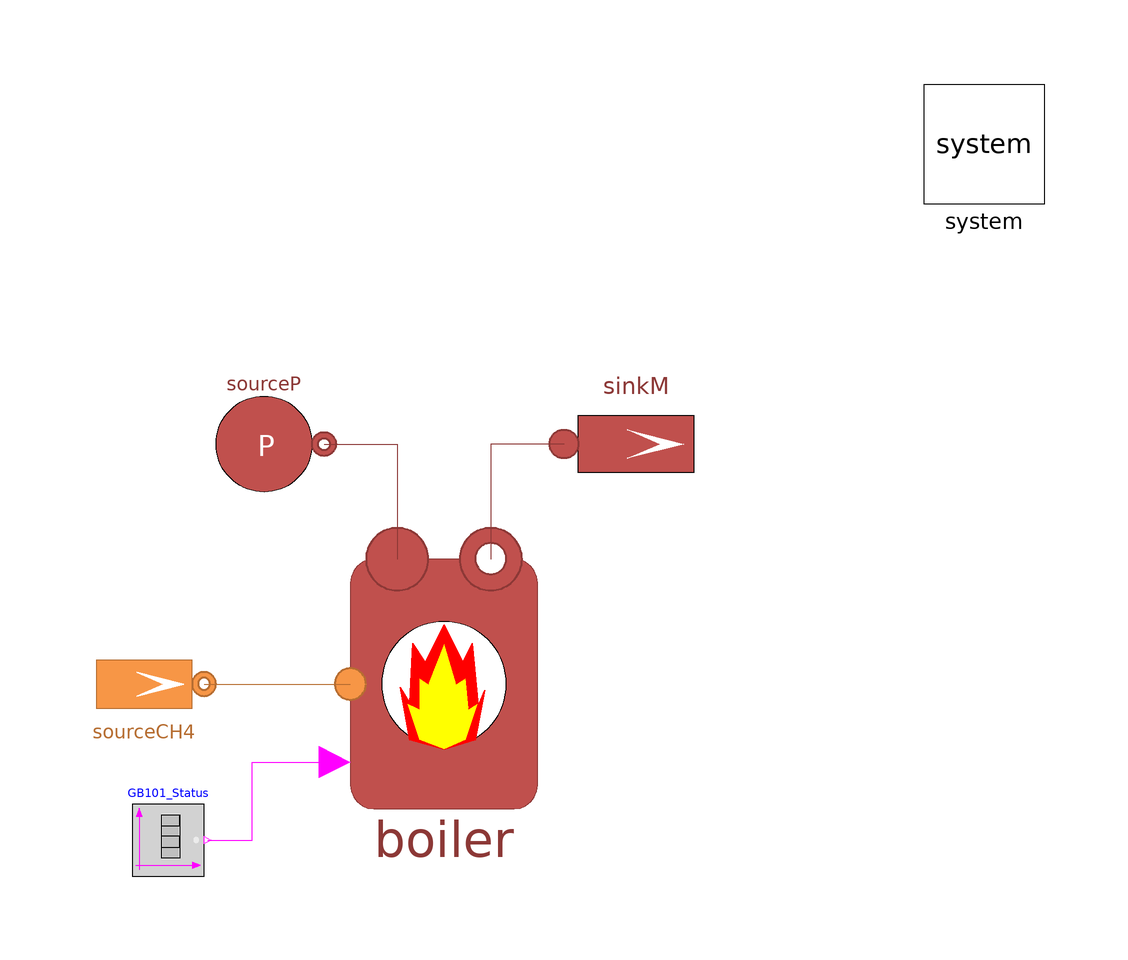

The component connection diagram of the Modelica model below, drawn from its own Placement and Line annotations.

model GasBoilerTest
  extends Modelica.Icons.Example;
  replaceable model Gas = H2GasFacility.Media.IdealGases.CH4H2 constrainedby H2GasFacility.Media.BaseClasses.PartialMixture "Gas fluid";
  replaceable model Water = DistrictHeatingNetwork.Media.WaterLiquidVaryingcp constrainedby DistrictHeatingNetwork.Media.BaseClasses.PartialSubstance "Water fluid";

  MultiEnergySystem.DistrictHeatingNetwork.Components.ThermalMachines.GasBoiler boiler(
    initOpt=MultiEnergySystem.DistrictHeatingNetwork.Choices.Init.Options.fixedState,  Pmaxnom = 147.6e3*0.8,
    Tin_start=333.15,
    pin_start=300000,
    pout_start=290000,
    tdelay=120)                                                                                                                                                            annotation (
    Placement(visible = true, transformation(origin = {-8.88178e-16, 8.88178e-16}, extent = {{-26, -26}, {26, 26}}, rotation = 0)));
  MultiEnergySystem.DistrictHeatingNetwork.Sources.SinkMassFlow sinkM(redeclare
      model                                                                           Medium = Water, T0 = 353.15, m_flow0 = 1.2, p0 = 300000, pin_start = 300000, use_in_m_flow = false) annotation (
    Placement(transformation(origin={32,40},    extent = {{-12, 12}, {12, -12}}, rotation = -0)));
  MultiEnergySystem.DistrictHeatingNetwork.Sources.SourcePressure sourceP(redeclare
      model                                                                               Medium = Water, T0 = 333.15, p0 = 310000, use_in_T0 = false) annotation (
    Placement(transformation(origin={-30,40},    extent = {{-10, 10}, {10, -10}})));
  H2GasFacility.Sources.SourceMassFlow sourceCH4(redeclare model Medium = Gas, p0 = 0.105e6, T0 = 15 + 273.15, X0 = {1, 0}, m_flow0 = 5.8) annotation (
    Placement(transformation(origin={-50,0},    extent = {{-10, -10}, {10, 10}})));
  inner MultiEnergySystem.System system annotation (
    Placement(visible = true, transformation(origin = {90, 90}, extent = {{-10, -10}, {10, 10}}, rotation = 0)));
  Modelica.Blocks.Sources.BooleanTable GB101_Status(table={1e6}, startValue=true)
    "Input to decide whether or nor the gas boiler is working"
    annotation (Placement(transformation(extent={{-52,-32},{-40,-20}})));
equation
  connect(sourceCH4.outlet, boiler.inletfuel) annotation (
    Line(points={{-40,0},{-27.8,0},{-27.8,0},{-15.6,0}},
                                        color = {182, 109, 49}));
  connect(sourceP.outlet, boiler.inlet) annotation (
    Line(points={{-20,40},{-7.8,40},{-7.8,20.8}},  color = {140, 56, 54}));
  connect(sinkM.inlet, boiler.outlet) annotation (
    Line(points={{20,40},{7.8,40},{7.8,20.8}},  color = {140, 56, 54}));
  connect(GB101_Status.y, boiler.heat_on) annotation (Line(points={{-39.4,-26},{-32,-26},{-32,-13},{-18.2,-13}}, color={255,0,255}));
  annotation (
    experiment(StartTime = 0, StopTime = 250, Tolerance = 1e-6, Interval = 0.5),
    Documentation(info = "<html><head></head><body>Test model for the component:

<a href=\"modelica://MultiEnergySystem.DistrictHeatingNetwork.Components.Machines.GasBoiler\">GasBoiler</a>.<div><br></div><div>The test includes changes in:</div><div><ul><li>fuel flow mass flow rate&nbsp;</li><li>water flow mass flow rate</li><li>water inlet temperature</li></ul></div><div><div><br></div></div></body></html>"));
end GasBoilerTest;